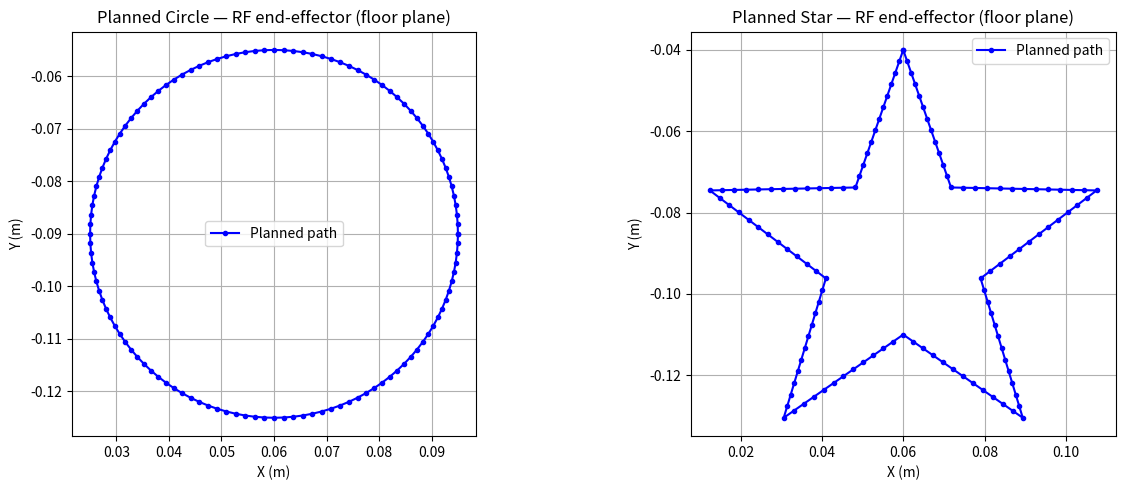
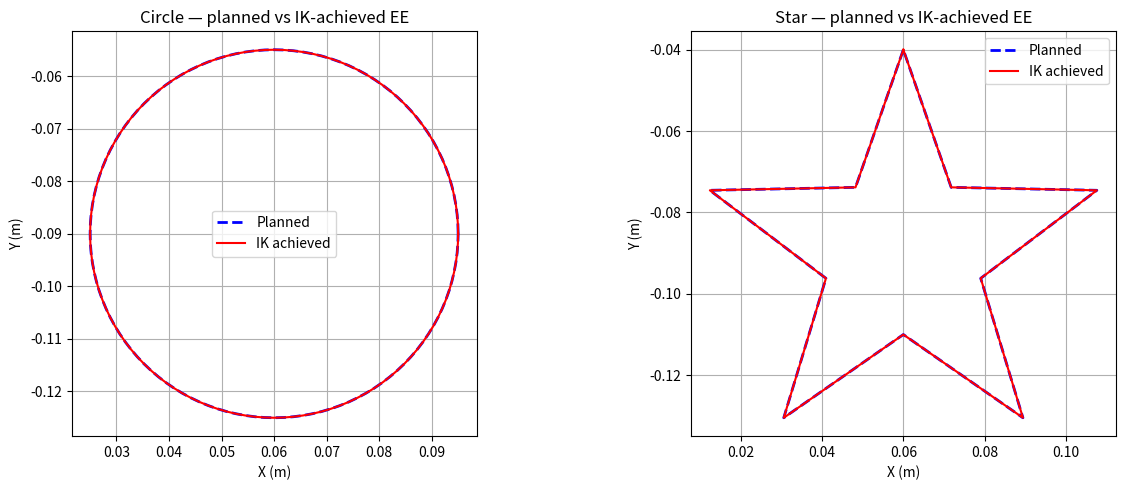
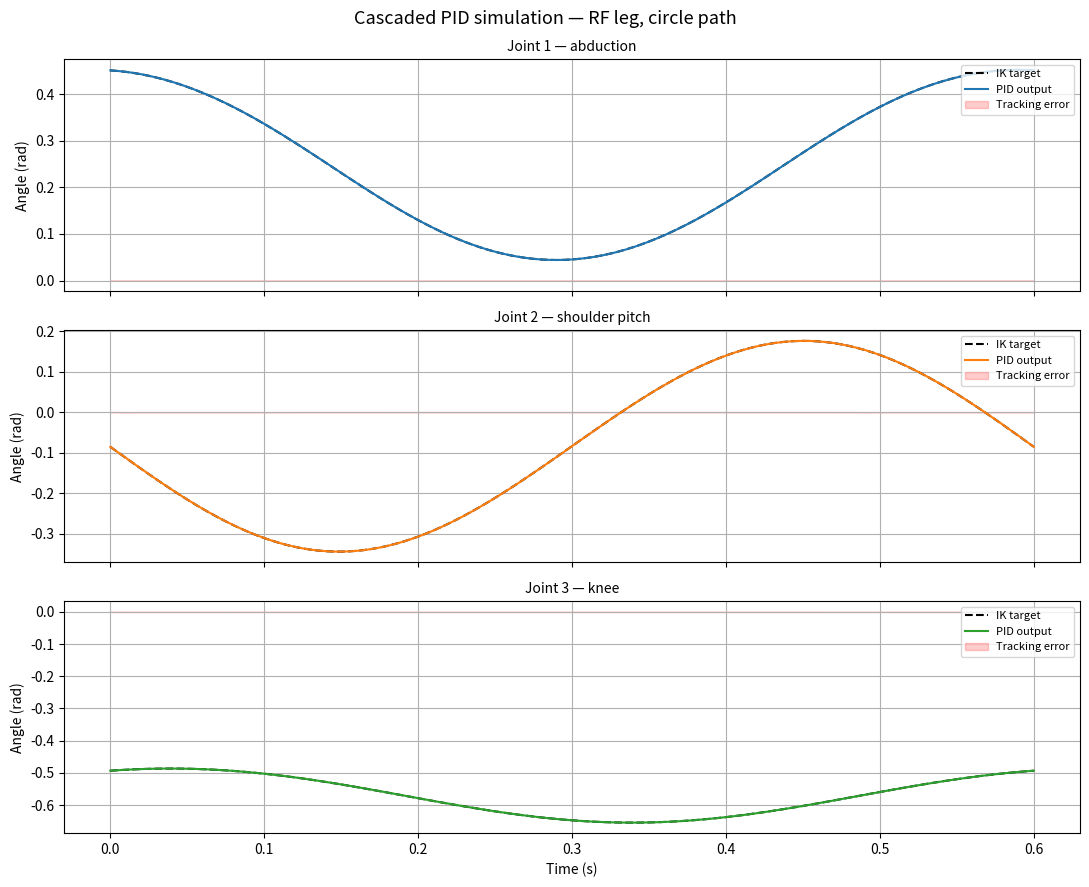
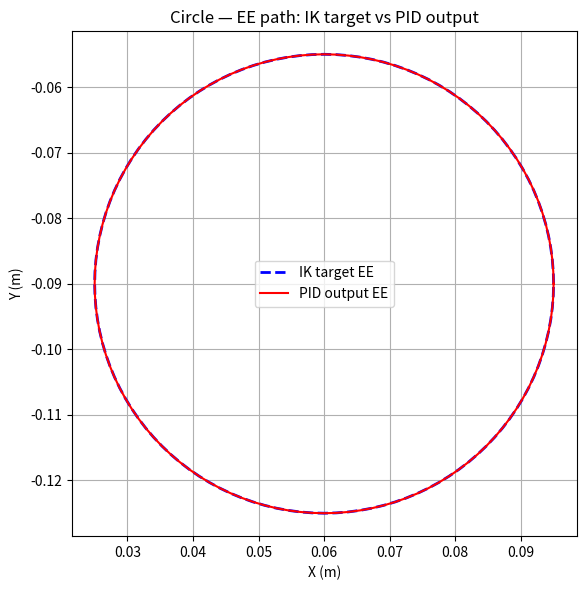
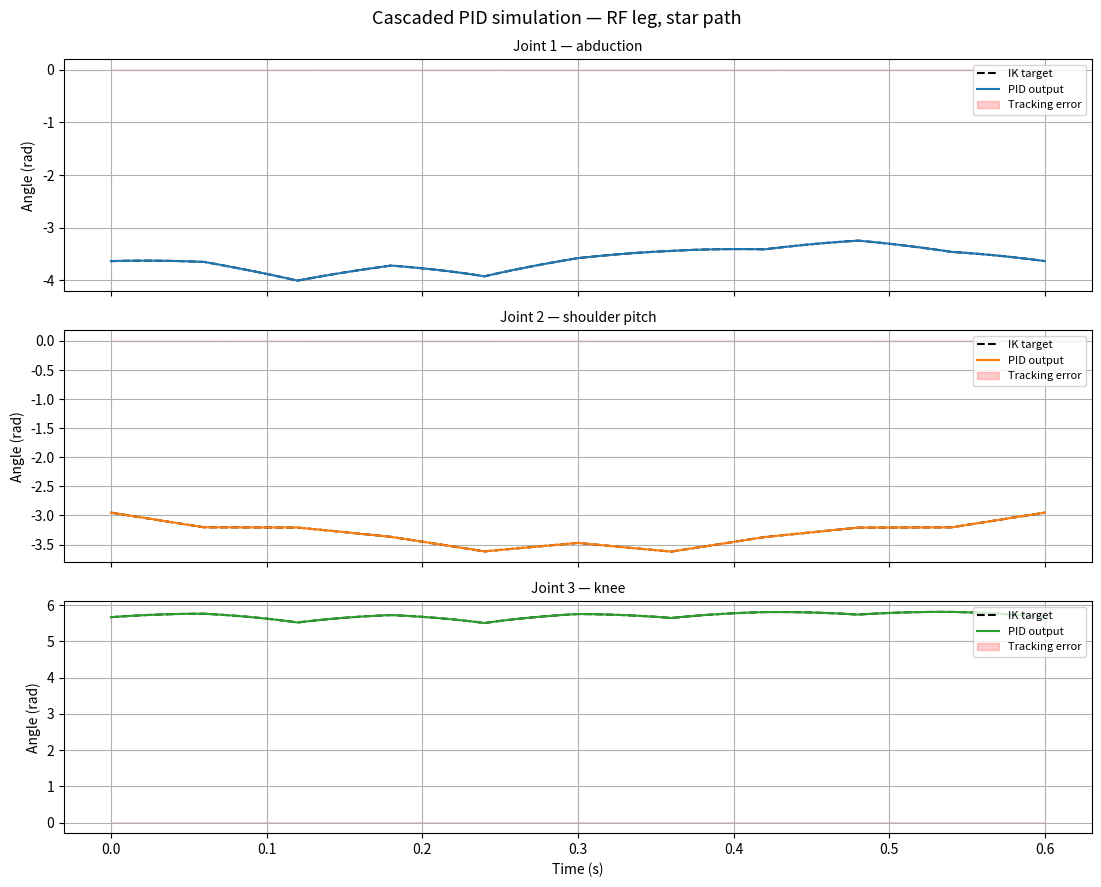
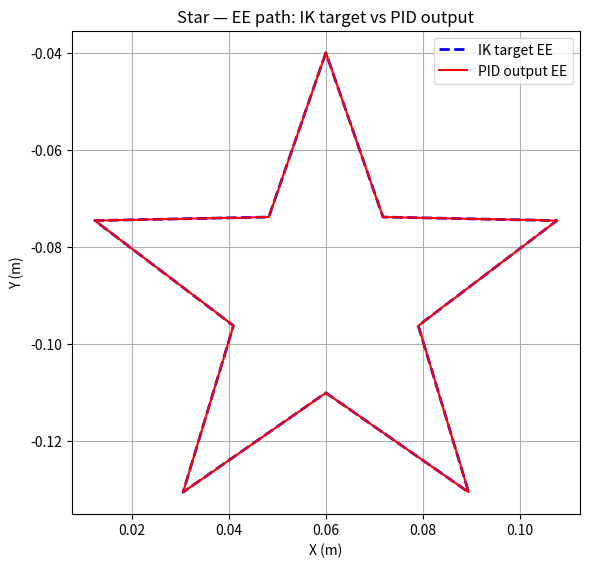
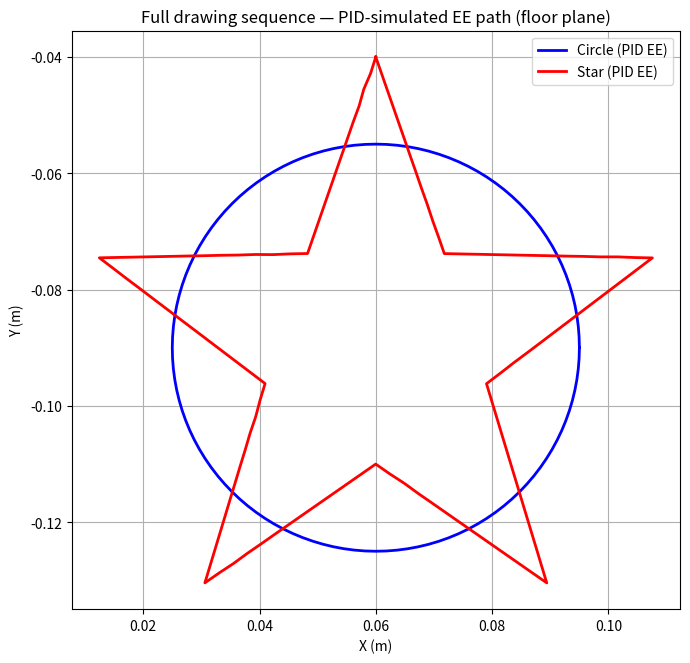

Reproduce these figures in Python, in order.
"""
pupper_art_playground.py
========================
Offline verification — no ROS required.

Generates:
  planned_paths.png          — circle & star floor-plane paths
  ik_accuracy.png            — planned vs IK-achieved EE for both shapes
  pid_simulation_circle.png  — cascaded PID tracking, all 3 joints, circle
  pid_simulation_star.png    — cascaded PID tracking, all 3 joints, star
  pid_ee_circle.png          — EE path: IK target vs PID output, circle
  pid_ee_star.png            — EE path: IK target vs PID output, star
  full_sequence_ee.png       — full circle-then-star PID EE path

Run:  python3 pupper_art_playground.py
"""

import numpy as np
import scipy.optimize
from matplotlib import pyplot as plt

np.set_printoptions(precision=4, suppress=True)


# ──────────────────────────────────────────────
# Transforms
# ──────────────────────────────────────────────

def rotation_x(a):
    c, s = np.cos(a), np.sin(a)
    return np.array([[1,0,0,0],[0,c,-s,0],[0,s,c,0],[0,0,0,1]], dtype=float)

def rotation_y(a):
    c, s = np.cos(a), np.sin(a)
    return np.array([[c,0,s,0],[0,1,0,0],[-s,0,c,0],[0,0,0,1]], dtype=float)

def rotation_z(a):
    c, s = np.cos(a), np.sin(a)
    return np.array([[c,-s,0,0],[s,c,0,0],[0,0,1,0],[0,0,0,1]], dtype=float)

def translation(x, y, z):
    return np.array([[1,0,0,x],[0,1,0,y],[0,0,1,z],[0,0,0,1]], dtype=float)


# ──────────────────────────────────────────────
# RF leg FK / IK
# ──────────────────────────────────────────────

def rf_fk(theta):
    T01 = translation(0.07500, -0.08350, 0) @ rotation_x(1.57080) @ rotation_z(theta[0])
    T12 = rotation_y(-1.57080) @ rotation_z(theta[1])
    T23 = translation(0, -0.04940, 0.06850) @ rotation_y(1.57080) @ rotation_z(theta[2])
    T3e = translation(0.06231, -0.06216, 0.01800)
    return (T01 @ T12 @ T23 @ T3e)[:3, 3]

def rf_ik(target_ee, initial_guess=None):
    if initial_guess is None:
        initial_guess = [0.0, 0.65, -1.30]
    result = scipy.optimize.least_squares(
        lambda theta: rf_fk(theta) - target_ee,
        x0=initial_guess,
        method='lm',
        ftol=1e-7, xtol=1e-7, gtol=1e-7,
        max_nfev=300
    )
    return result.x


# ──────────────────────────────────────────────
# Shape generators
# ──────────────────────────────────────────────

def generate_circle(cx, cy, z, radius=0.035, n=120):
    angles = np.linspace(0, 2 * np.pi, n, endpoint=False)
    pts = [np.array([cx + radius * np.cos(a), cy + radius * np.sin(a), z]) for a in angles]
    pts.append(pts[0])
    return pts

def generate_star(cx, cy, z, r_outer=0.05, r_inner=0.02, n_points=5, n_total=120):
    """
    Generate a dense star path by interpolating along each edge between
    alternating outer (tip) and inner (valley) vertices.
    n_total: approximate total number of points (distributed evenly across edges).
    """
    # Build the sparse corner vertices (outer tip, inner valley, ...)
    corners = []
    for i in range(2 * n_points):
        r = r_outer if (i % 2 == 0) else r_inner
        a = np.pi / 2 + i * np.pi / n_points
        corners.append(np.array([cx + r * np.cos(a), cy + r * np.sin(a), z]))
 
    n_edges = len(corners)  # = 2 * n_points = 10
    pts_per_edge = max(2, n_total // n_edges)
 
    pts = []
    for i in range(n_edges):
        start = corners[i]
        end   = corners[(i + 1) % n_edges]
        # linspace from start→end, endpoint=False avoids duplicating the corner
        for t in np.linspace(0, 1, pts_per_edge, endpoint=False):
            pts.append(start + t * (end - start))
 
    pts.append(pts[0])  # close the path
    return pts



# ──────────────────────────────────────────────
# Cascaded PID  (identical to pupper_art.py)
# ──────────────────────────────────────────────

class CascadedPID:
    def __init__(self,
                 kp_pos=1,  ki_pos=0.001, kd_pos=0.001,
                 kp_vel=1,  ki_vel=0.001, kd_vel=0.001,
                 kp_trq=0.0001,  ki_trq=0.00001, kd_trq=0.000001,
                 dt=0.005, max_vel=2.0, max_trq=1.0, max_delta=0.05):
        self.dt = dt
        self.kp_pos, self.ki_pos, self.kd_pos = kp_pos, ki_pos, kd_pos
        self.kp_vel, self.ki_vel, self.kd_vel = kp_vel, ki_vel, kd_vel
        self.kp_trq, self.ki_trq, self.kd_trq = kp_trq, ki_trq, kd_trq
        self.max_vel, self.max_trq, self.max_delta = max_vel, max_trq, max_delta
        self.reset()

    def reset(self):
        self._int_pos = self._int_vel = self._int_trq = 0.0
        self._prev_pos_err = self._prev_vel_err = self._prev_trq_err = 0.0

    def update(self, desired_angle, current_angle, current_velocity):
        dt = self.dt

        # Stage 1: position error → desired angular velocity
        pos_err = desired_angle - current_angle
        self._int_pos += pos_err * dt
        d_pos = (pos_err - self._prev_pos_err) / dt
        self._prev_pos_err = pos_err
        desired_vel = np.clip(
            self.kp_pos * pos_err + self.ki_pos * self._int_pos + self.kd_pos * d_pos,
            -self.max_vel, self.max_vel)

        # Stage 2: velocity error → desired torque
        vel_err = desired_vel - current_velocity
        self._int_vel += vel_err * dt
        d_vel = (vel_err - self._prev_vel_err) / dt
        self._prev_vel_err = vel_err
        desired_trq = np.clip(
            self.kp_vel * vel_err + self.ki_vel * self._int_vel + self.kd_vel * d_vel,
            -self.max_trq, self.max_trq)

        # Stage 3: torque → position delta command
        trq_err = desired_trq
        self._int_trq += trq_err * dt
        d_trq = (trq_err - self._prev_trq_err) / dt
        self._prev_trq_err = trq_err
        delta = np.clip(
            self.kp_trq * trq_err + self.ki_trq * self._int_trq + self.kd_trq * d_trq,
            -self.max_delta, self.max_delta)
        return delta


# ──────────────────────────────────────────────
# Shared helpers
# ──────────────────────────────────────────────

def solve_path_ik(pts, initial_guess=None):
    guess = list(initial_guess) if initial_guess is not None else [0.0, 0.65, -1.30]
    thetas, ees, errors = [], [], []
    for wp in pts:
        theta = rf_ik(wp, initial_guess=guess)
        ee    = rf_fk(theta)
        errors.append(np.linalg.norm(ee - wp))
        thetas.append(theta)
        ees.append(ee)
        guess = list(theta)
    return np.array(thetas), np.array(ees), np.array(errors)


def simulate_pid_all_joints(desired_thetas, dt=0.005):
    """
    Open-loop cascaded PID simulation for all 3 RF joints.
    Plant model: position-controlled, 1-step lag.
    """
    pids = [CascadedPID(dt=dt) for _ in range(3)]
    n    = len(desired_thetas)
    sim  = np.zeros((n, 3))
    cur  = desired_thetas[0].copy()
    vel  = np.zeros(3)
    sim[0] = cur
    for k in range(1, n):
        cmd = np.zeros(3)
        for j in range(3):
            delta  = pids[j].update(desired_thetas[k, j], cur[j], vel[j])
            cmd[j] = desired_thetas[k, j] + delta
        vel = (cmd - cur) / dt
        cur = cmd.copy()
        sim[k] = cur
    return sim


# ──────────────────────────────────────────────
# Main
# ──────────────────────────────────────────────

def main():
    CX, CY, Z = 0.06, -0.09, -0.14

    circle_pts = generate_circle(CX, CY, Z)
    star_pts   = generate_star(CX, CY, Z)

    # ══════════════════════════════════════════════════════════════════════
    # 1. Planned floor-plane paths
    # ══════════════════════════════════════════════════════════════════════
    fig1, axes1 = plt.subplots(1, 2, figsize=(13, 5))
    for ax, pts, name in zip(axes1, [circle_pts, star_pts], ['Circle', 'Star']):
        xs = [p[0] for p in pts]
        ys = [p[1] for p in pts]
        ax.plot(xs, ys, 'b-o', markersize=3, label='Planned path')
        ax.set_xlabel('X (m)'); ax.set_ylabel('Y (m)')
        ax.set_title(f'Planned {name} — RF end-effector (floor plane)')
        ax.set_aspect('equal'); ax.grid(True); ax.legend()
    plt.tight_layout()
    plt.savefig('planned_paths.png', dpi=150)
    print('Saved planned_paths.png')

    # ══════════════════════════════════════════════════════════════════════
    # 2. IK accuracy — circle AND star
    # ══════════════════════════════════════════════════════════════════════
    print('\n── IK accuracy ──')
    results = {}
    for pts, name in [(circle_pts, 'circle'), (star_pts, 'star')]:
        thetas, ees, errs = solve_path_ik(pts)
        results[name] = (thetas, ees, errs)
        print(f'  {name:6s}  max={max(errs)*1000:.4f} mm  mean={np.mean(errs)*1000:.4f} mm')

    fig2, axes2 = plt.subplots(1, 2, figsize=(13, 5))
    for ax, name in zip(axes2, ['circle', 'star']):
        thetas, ees, _ = results[name]
        pts = circle_pts if name == 'circle' else star_pts
        plan_x = [p[0] for p in pts]; plan_y = [p[1] for p in pts]
        ax.plot(plan_x, plan_y, 'b--', lw=2,   label='Planned')
        ax.plot(ees[:, 0], ees[:, 1], 'r-', lw=1.5, label='IK achieved')
        ax.set_xlabel('X (m)'); ax.set_ylabel('Y (m)')
        ax.set_title(f'{name.capitalize()} — planned vs IK-achieved EE')
        ax.set_aspect('equal'); ax.grid(True); ax.legend()
    plt.tight_layout()
    plt.savefig('ik_accuracy.png', dpi=150)
    print('Saved ik_accuracy.png')

    # ══════════════════════════════════════════════════════════════════════
    # 3. Cascaded PID simulation — ALL 3 JOINTS, BOTH SHAPES
    # ══════════════════════════════════════════════════════════════════════
    DT           = 0.005
    joint_labels = ['Joint 1 — abduction', 'Joint 2 — shoulder pitch', 'Joint 3 — knee']
    colors       = ['tab:blue', 'tab:orange', 'tab:green']

    print('\n── Cascaded PID simulation ──')
    for name in ['circle', 'star']:
        thetas, ees_ik, _ = results[name]
        sim_thetas = simulate_pid_all_joints(thetas, dt=DT)
        t_axis     = np.arange(len(thetas)) * DT

        max_err = np.max(np.abs(thetas - sim_thetas))
        print(f'  {name}: max joint tracking error = {max_err:.5f} rad '
              f'({max_err * 180/np.pi:.4f} deg)')

        # per-joint angle plots
        fig3, axes3 = plt.subplots(3, 1, figsize=(11, 9), sharex=True)
        fig3.suptitle(f'Cascaded PID simulation — RF leg, {name} path', fontsize=13)
        for j, (ax, label, color) in enumerate(zip(axes3, joint_labels, colors)):
            ax.plot(t_axis, thetas[:, j],     'k--', lw=1.5, label='IK target')
            ax.plot(t_axis, sim_thetas[:, j], color=color, lw=1.5, label='PID output')
            err = thetas[:, j] - sim_thetas[:, j]
            ax.fill_between(t_axis, err, alpha=0.2, color='red', label='Tracking error')
            ax.set_ylabel('Angle (rad)')
            ax.set_title(label, fontsize=10)
            ax.legend(loc='upper right', fontsize=8)
            ax.grid(True)
        axes3[-1].set_xlabel('Time (s)')
        plt.tight_layout()
        fname = f'pid_simulation_{name}.png'
        plt.savefig(fname, dpi=150)
        print(f'  Saved {fname}')

        # EE path reconstructed from PID-simulated joint angles
        pid_ees = np.array([rf_fk(th) for th in sim_thetas])
        fig4, ax4 = plt.subplots(figsize=(6, 6))
        ax4.plot(ees_ik[:, 0],  ees_ik[:, 1],  'b--', lw=2,   label='IK target EE')
        ax4.plot(pid_ees[:, 0], pid_ees[:, 1], 'r-',  lw=1.5, label='PID output EE')
        ax4.set_xlabel('X (m)'); ax4.set_ylabel('Y (m)')
        ax4.set_title(f'{name.capitalize()} — EE path: IK target vs PID output')
        ax4.set_aspect('equal'); ax4.grid(True); ax4.legend()
        plt.tight_layout()
        fname2 = f'pid_ee_{name}.png'
        plt.savefig(fname2, dpi=150)
        print(f'  Saved {fname2}')

    # ══════════════════════════════════════════════════════════════════════
    # 4. Full drawing sequence — circle then star, stitched together
    # ══════════════════════════════════════════════════════════════════════
    all_pts          = circle_pts + star_pts
    all_thetas, _, _ = solve_path_ik(all_pts)
    all_sim          = simulate_pid_all_joints(all_thetas, dt=DT)
    all_pid_ee       = np.array([rf_fk(th) for th in all_sim])
    n_c              = len(circle_pts)

    fig5, ax5 = plt.subplots(figsize=(7, 7))
    ax5.plot(all_pid_ee[:n_c, 0], all_pid_ee[:n_c, 1], 'b-', lw=2, label='Circle (PID EE)')
    ax5.plot(all_pid_ee[n_c:, 0], all_pid_ee[n_c:, 1], 'r-', lw=2, label='Star (PID EE)')
    ax5.set_xlabel('X (m)'); ax5.set_ylabel('Y (m)')
    ax5.set_title('Full drawing sequence — PID-simulated EE path (floor plane)')
    ax5.set_aspect('equal'); ax5.grid(True); ax5.legend()
    plt.tight_layout()
    plt.savefig('full_sequence_ee.png', dpi=150)
    print('Saved full_sequence_ee.png')

    plt.show()
    print('\nDone.')


if __name__ == '__main__':
    main()
